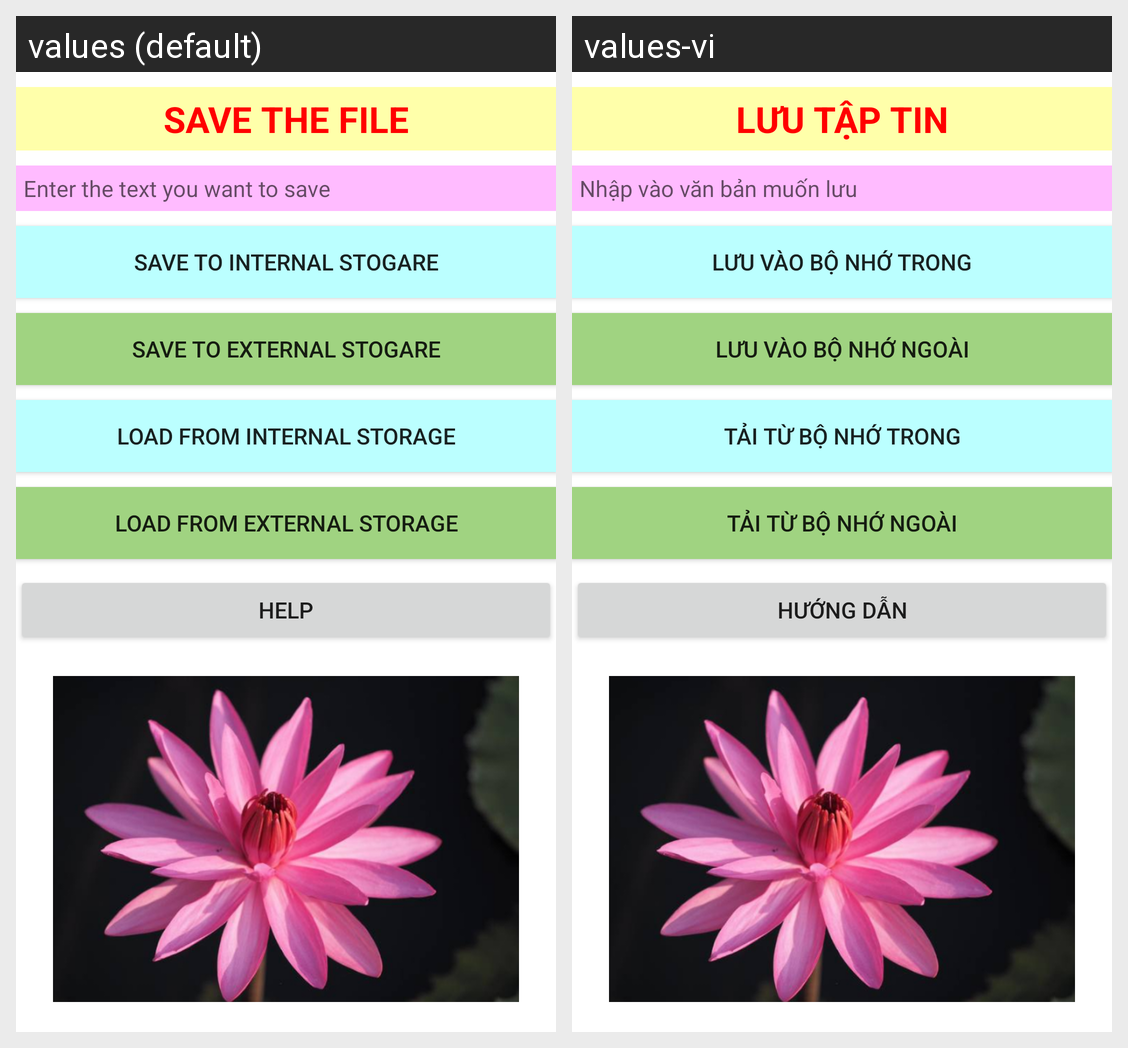

Strings drawn on this Android screen and how each of the app's shown locales translates them:
Android screen res/layout/activity_main.xml rendered under 2 locales, left to right: values (default), values-vi. Device: Nexus 5 (rendered at 1080×1920; each locale shown at half size, 540×960, under a caption strip naming it); theme Theme.Bai_10_Toan_B1704780.
Strings drawn on this screen, with the default value and each locale's value (text and hints the layout hard-codes, and strings that could not be matched under every locale, appear in the picture but are not listed):

txt0
  values: Save the file
  values-vi: Lưu tập tin

edittext1
  values: Enter the text you want to save
  values-vi: Nhập vào văn bản muốn lưu

btn1
  values: SAVE TO INTERNAL STOGARE
  values-vi: LƯU VÀO BỘ NHỚ TRONG

btn3
  values: SAVE TO EXTERNAL STOGARE
  values-vi: LƯU VÀO BỘ NHỚ NGOÀI

btn2
  values: LOAD FROM INTERNAL STORAGE
  values-vi: TẢI TỪ BỘ NHỚ TRONG

btn4
  values: LOAD FROM EXTERNAL STORAGE
  values-vi: TẢI TỪ BỘ NHỚ NGOÀI

btn6
  values: HELP
  values-vi: HƯỚNG DẪN
